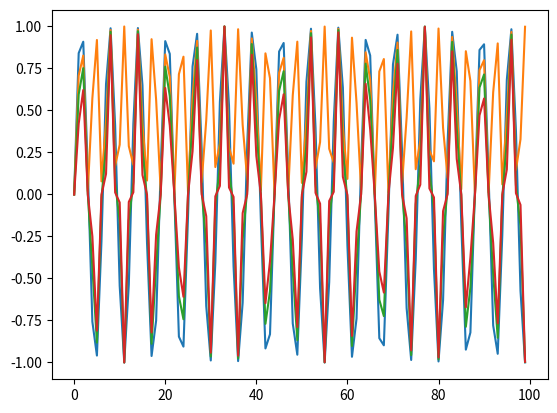

The script that saved this image:
import numpy as np
import matplotlib.pyplot as plt

x = np.arange(0,100,1)
y = np.sin(x)


plt.plot(x,y)

plt.plot(x,y**2)

plt.plot(x,y**3)

# [redacted]
plt.plot(x,y**5)